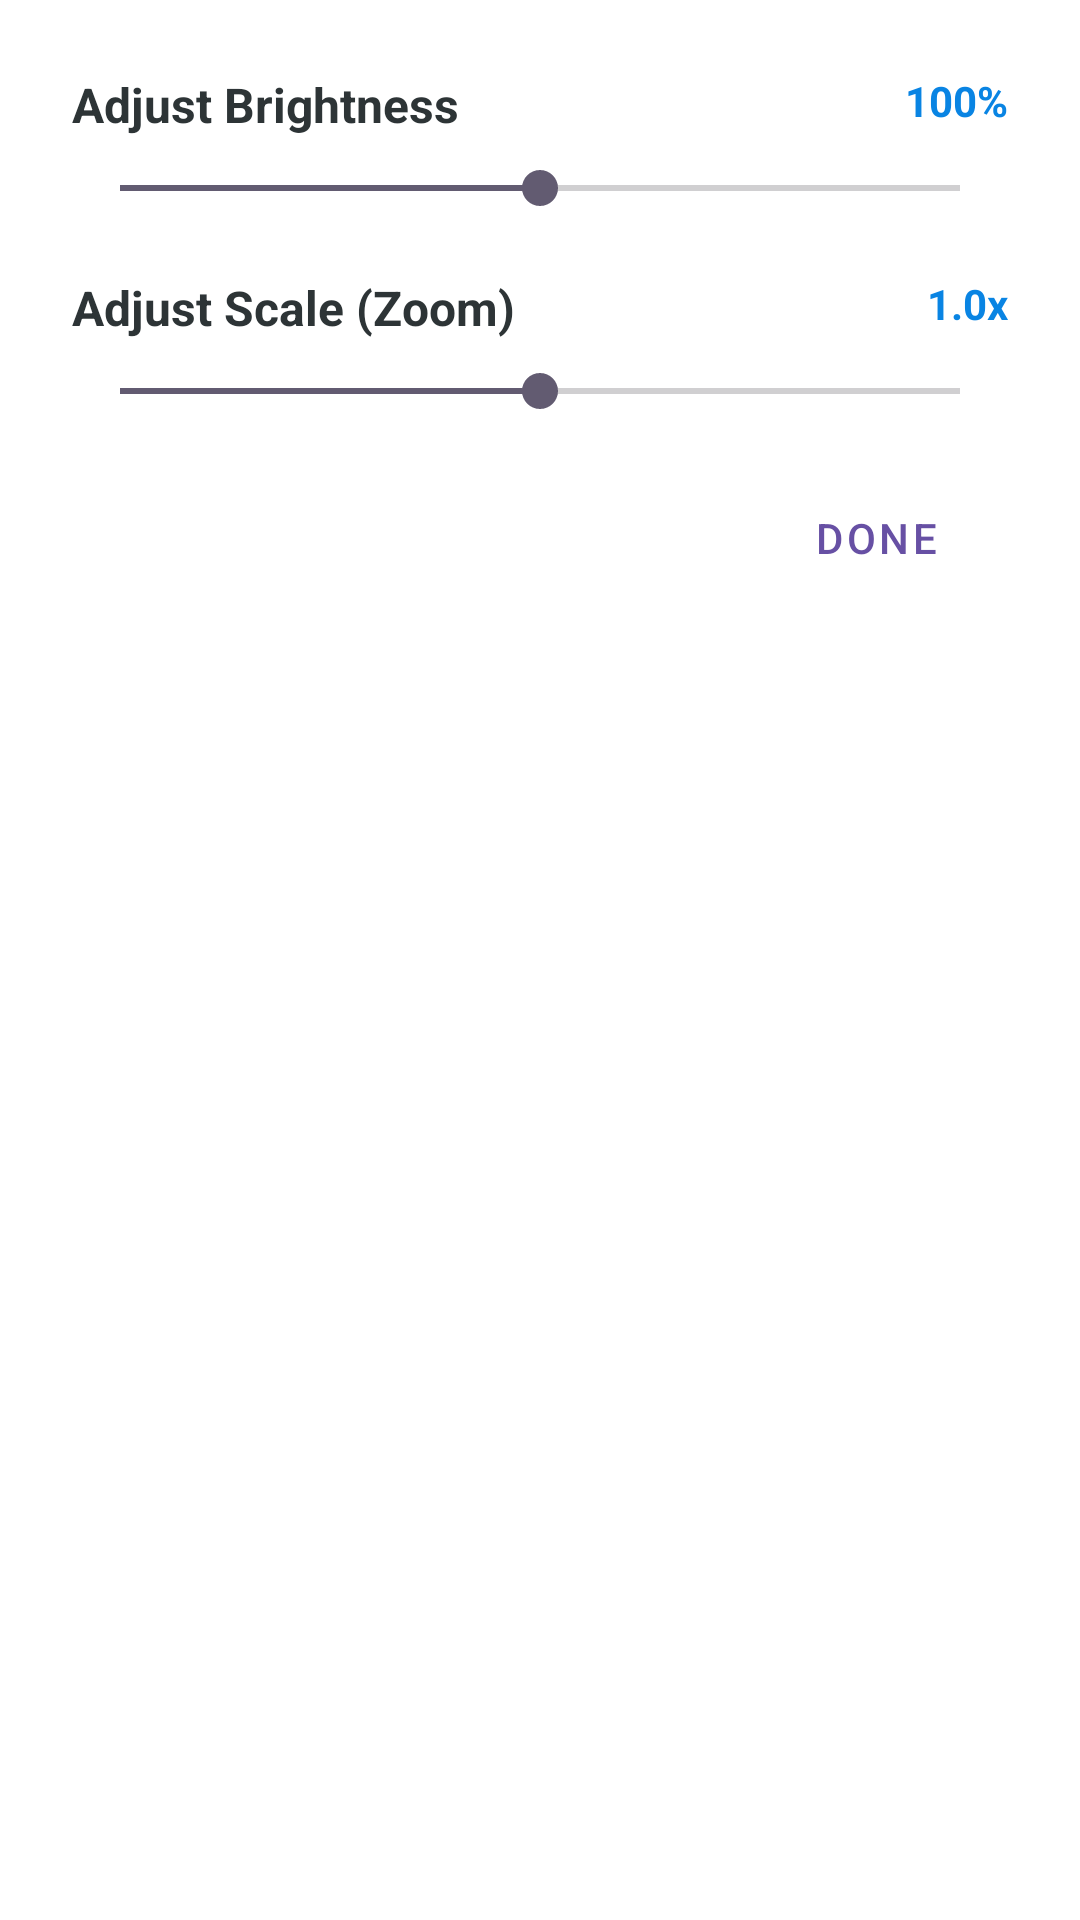

The Android layout XML behind this screen, and the referenced resources:
<!-- AndroidManifest.xml: application theme Theme.PhototEditingSoftware -->
<!-- res/layout/dialog_brightness.xml -->
<?xml version="1.0" encoding="utf-8"?>
<LinearLayout xmlns:android="http://schemas.android.com/apk/res/android"
    android:layout_width="match_parent"
    android:layout_height="wrap_content"
    android:orientation="vertical"
    android:padding="24dp"
    android:background="#FFFFFF">

    <RelativeLayout
        android:layout_width="match_parent"
        android:layout_height="wrap_content">
        <TextView
            android:layout_width="wrap_content"
            android:layout_height="wrap_content"
            android:text="Adjust Brightness"
            android:textSize="16sp"
            android:textStyle="bold"
            android:textColor="#2D3436" />
        <TextView
            android:id="@+id/brightnessValue"
            android:layout_width="wrap_content"
            android:layout_height="wrap_content"
            android:layout_alignParentEnd="true"
            android:text="100%"
            android:textColor="#0984e3"
            android:textStyle="bold" />
    </RelativeLayout>

    <SeekBar
        android:id="@+id/brightnessSeekBar"
        android:layout_width="match_parent"
        android:layout_height="wrap_content"
        android:layout_marginTop="8dp"
        android:max="200"
        android:progress="100" />

    <RelativeLayout
        android:layout_width="match_parent"
        android:layout_height="wrap_content"
        android:layout_marginTop="20dp">
        <TextView
            android:layout_width="wrap_content"
            android:layout_height="wrap_content"
            android:text="Adjust Scale (Zoom)"
            android:textSize="16sp"
            android:textStyle="bold"
            android:textColor="#2D3436" />
        <TextView
            android:id="@+id/scaleValue"
            android:layout_width="wrap_content"
            android:layout_height="wrap_content"
            android:layout_alignParentEnd="true"
            android:text="1.0x"
            android:textColor="#0984e3"
            android:textStyle="bold" />
    </RelativeLayout>

    <SeekBar
        android:id="@+id/scaleSeekBar"
        android:layout_width="match_parent"
        android:layout_height="wrap_content"
        android:layout_marginTop="8dp"
        android:max="200"
        android:progress="100" />

    <Button
        android:id="@+id/btnDone"
        android:layout_width="wrap_content"
        android:layout_height="wrap_content"
        android:layout_gravity="end"
        android:layout_marginTop="16dp"
        android:text="Done"
        style="@style/Widget.MaterialComponents.Button.TextButton"/>
</LinearLayout>
<!-- resources referenced by this layout -->
<resources>
  <style name="Theme.PhototEditingSoftware" parent="Base.Theme.PhototEditingSoftware" />
  <style name="Base.Theme.PhototEditingSoftware" parent="Theme.Material3.DayNight.NoActionBar">
          
          
      </style>
</resources>
